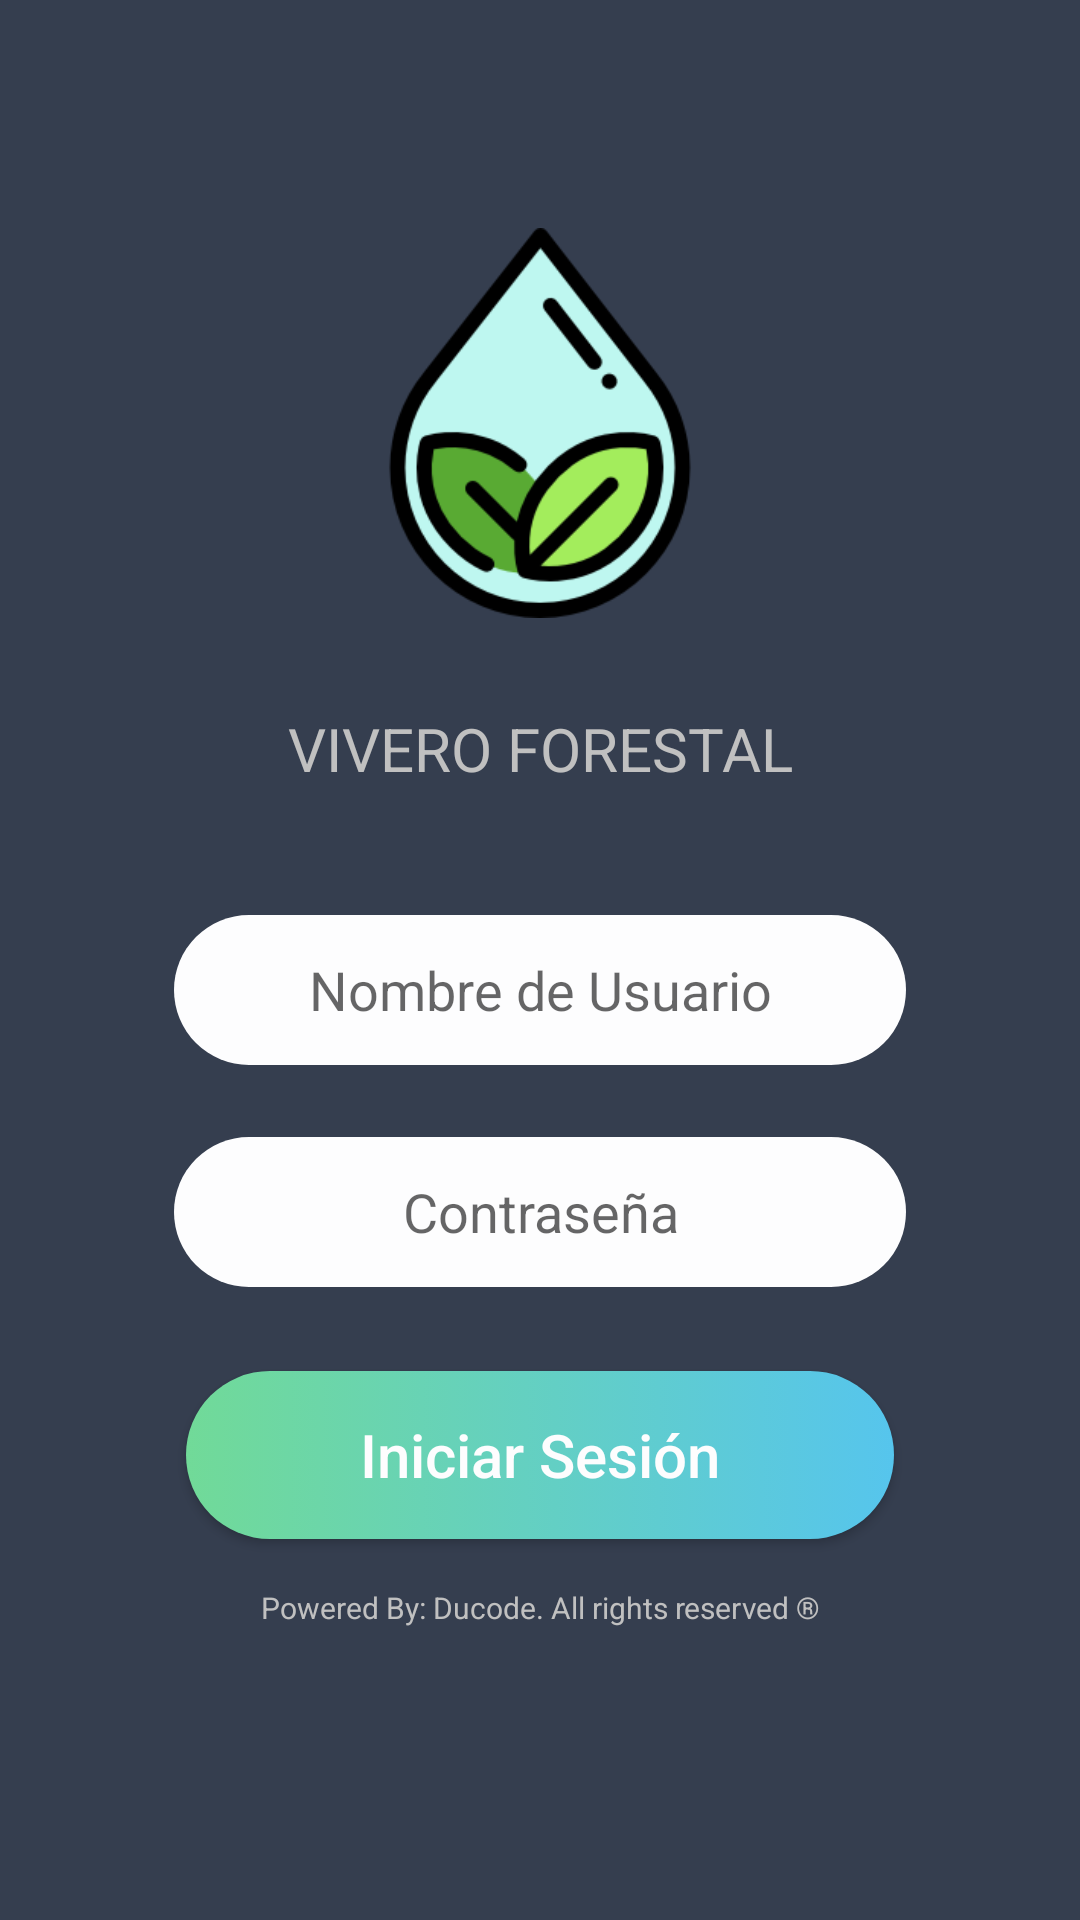

Produce the Android XML layout that renders to this screen, including the resource entries it uses.
<!-- AndroidManifest.xml: application theme AppTheme -->
<!-- res/layout/login_activity.xml -->
<?xml version="1.0" encoding="utf-8"?>
<RelativeLayout xmlns:android="http://schemas.android.com/apk/res/android"
    xmlns:app="http://schemas.android.com/apk/res-auto"
    xmlns:tools="http://schemas.android.com/tools"
    android:orientation="vertical"
    android:layout_width="match_parent"
    android:layout_height="match_parent"
    android:background="@color/colorPrimaryDark"
    android:paddingBottom="46dp"
    android:paddingLeft="46dp"
    android:paddingTop="46dp"
    android:paddingRight="46dp"
    tools:context="eia.app.forestapp.MainActivity">
    <LinearLayout
        android:paddingTop="30dp"
        android:layout_width="match_parent"
        android:layout_height="match_parent"
        android:layout_centerHorizontal="true"
        android:layout_centerVertical="true"
        android:orientation="vertical">

        <ImageView
        android:layout_width="130dp"
        android:layout_height="130dp"
        app:srcCompat="@drawable/ecologia"
        android:layout_gravity="center"/>
    <TextView
        android:layout_width="match_parent"
        android:layout_height="wrap_content"
        android:paddingTop="30dp"
        android:text="VIVERO FORESTAL"
        android:fontFamily="Roboto Regular|bold"
        android:gravity="center"
        android:textSize="20sp"

        android:textColor="#c0c0c0"
        android:paddingBottom="30dp"/>
    <EditText
        android:fontFamily="sans-serif"
        android:id="@+id/nombre"
       style="@style/editText_style"
        android:inputType="textEmailAddress"
        android:hint="Nombre de Usuario"
        android:layout_gravity="center"/>

    <EditText
        android:fontFamily="sans-serif"
        android:id="@+id/contraseña"
        style="@style/editText_style"
        android:inputType="numberPassword"
        android:hint="Contraseña"
        android:layout_gravity="center"/>
    <Button
        android:id="@+id/ingresar"
        style="@style/button_style"
        android:text="Iniciar Sesión"
        android:textAllCaps="false"/>

        <TextView
            android:layout_width="match_parent"
            android:layout_height="wrap_content"
            android:gravity="center"
            android:textSize="10dp"
            android:text="Powered By: Ducode. All rights reserved ®"
            android:textColor="#c0c0c0"/>



    </LinearLayout>

</RelativeLayout>
<!-- resources referenced by this layout -->
<resources>
  <color name="colorPrimaryDark">#353e4f</color>
  <!-- drawable ecologia: png bitmap (drawable, 16888 bytes) -->
  <style name="button_style">
          <item name="android:background">@drawable/boton_borde</item>
          <item name="android:layout_width">match_parent</item>
          <item name="android:textSize">20sp</item>
          <item name="android:layout_height">wrap_content</item>
          <item name="android:textAllCaps">false</item>
          <item name="android:layout_margin">16dp</item>
          <item name="android:textColor">#fdfdfe</item>
      </style>
  <style name="editText_style">
          <item name="android:gravity">center</item>
          <item name="android:background">@drawable/bordeado1</item>
          <item name="android:layout_margin">12dp</item>
          <item name="android:layout_width">match_parent</item>
          <item name="android:layout_height">wrap_content</item>
          <item name="android:ems">10</item>
  
      </style>
  <style name="AppTheme" parent="Theme.AppCompat.Light.DarkActionBar">
          
  
          <item name="colorPrimary">@color/colorPrimary</item>
          <item name="colorPrimaryDark">@color/colorPrimaryDark</item>
          <item name="colorAccent">@color/colorAccent</item>
      </style>
  <!-- drawable boton_borde (drawable) -->
  <?xml version="1.0" encoding="utf-8"?>
  <selector xmlns:android="http://schemas.android.com/apk/res/android">
  
      <item>
          <shape android:shape="rectangle">
              <corners
                  android:radius="50dp"/>
              <solid android:color="@color/colorAccent"/>
              <size android:height="56dp"/>
              <gradient
                  android:startColor="#71da98"
                  android:endColor="#56c5ed">
  
              </gradient>
  
          </shape>
      </item>
  </selector>
  <!-- drawable bordeado1 (drawable) -->
  <?xml version="1.0" encoding="utf-8"?>
  <selector xmlns:android="http://schemas.android.com/apk/res/android">
  
      <item>
          <shape android:shape="rectangle">
              <corners
                  android:radius="50dp"/>
              <solid android:color="#fdfdfe"/>
              <size android:height="50dp"/>
  
          </shape>
      </item>
  </selector>
  <color name="colorPrimary">#1f4e58</color>
  <color name="colorAccent">#00C0D7</color>
</resources>
